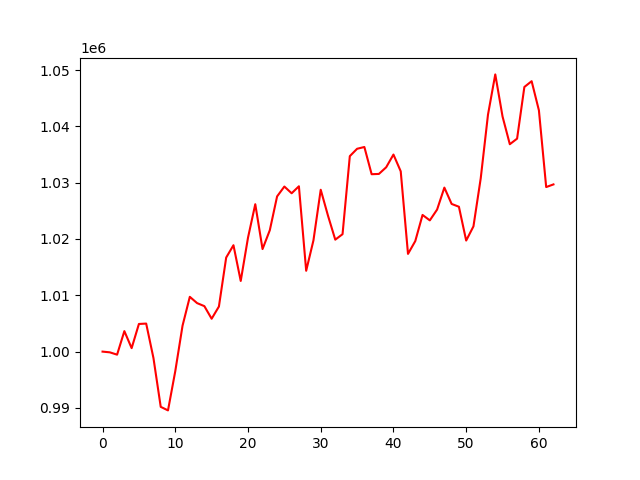

Data behind this chart, as committed beside it:
account_value, date, daily_return
1000000, 2024-01-03, 
999872, 2024-01-04, -0.0001281
999458, 2024-01-05, -0.0004139
1003638, 2024-01-08, 0.004182
1000616, 2024-01-09, -0.003011
1004908, 2024-01-10, 0.004289
1004977, 2024-01-11, 6.882615121517333e-05
998859, 2024-01-12, -0.006088
990194, 2024-01-16, -0.008675
989562, 2024-01-17, -0.000638
996524, 2024-01-18, 0.007035
1004607, 2024-01-19, 0.008112
1009727, 2024-01-22, 0.005096
1008613, 2024-01-23, -0.001104
1008072, 2024-01-24, -0.0005358
1005836, 2024-01-25, -0.002218
1008004, 2024-01-26, 0.002155
1016701, 2024-01-29, 0.008628
1018889, 2024-01-30, 0.002153
1012543, 2024-01-31, -0.006229
1020227, 2024-02-01, 0.007589
1026174, 2024-02-02, 0.005829
1018209, 2024-02-05, -0.007761
1021560, 2024-02-06, 0.003291
1027556, 2024-02-07, 0.00587
1029309, 2024-02-08, 0.001706
1028115, 2024-02-09, -0.00116
1029356, 2024-02-12, 0.001207
1014356, 2024-02-13, -0.01457
1019757, 2024-02-14, 0.005325
1028739, 2024-02-15, 0.008807
1024130, 2024-02-16, -0.004479
1019878, 2024-02-20, -0.004152
1020848, 2024-02-21, 0.0009513
1034705, 2024-02-22, 0.01357
1036014, 2024-02-23, 0.001265
1036329, 2024-02-26, 0.0003045
1031497, 2024-02-27, -0.004663
1031549, 2024-02-28, 5.0149943644273165e-05
1032730, 2024-02-29, 0.001145
1034989, 2024-03-01, 0.002187
1032010, 2024-03-04, -0.002878
1017349, 2024-03-05, -0.01421
1019624, 2024-03-06, 0.002236
1024264, 2024-03-07, 0.004551
1023302, 2024-03-08, -0.0009392
1025217, 2024-03-11, 0.001871
1029120, 2024-03-12, 0.003807
1026220, 2024-03-13, -0.002818
1025721, 2024-03-14, -0.0004859
1019721, 2024-03-15, -0.00585
1022239, 2024-03-18, 0.002469
1030774, 2024-03-19, 0.008349
1042086, 2024-03-20, 0.01097
1049220, 2024-03-21, 0.006846
1041739, 2024-03-22, -0.00713
1036822, 2024-03-25, -0.004721
1037813, 2024-03-26, 0.0009561
1046986, 2024-03-27, 0.008839
1048013, 2024-03-28, 0.0009809
... 3 more rows
